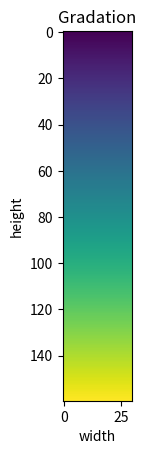

Here is the Python script that generated this plot:
#!/usr/bin/env python
# coding: utf-8

import numpy as np
import matplotlib.pyplot as plt

(width, height) = (160, 30)
max_intensity = 255
step = max_intensity / width

# Linearly increased array.
gradation_line = np.arange(0, max_intensity, step).reshape(width, 1)
# Stack lines to make plane.
gradation_image = np.tile(gradation_line, (1, height))

plt.figure('Gradation')
plt.title('Gradation')
plt.xlabel('width')
plt.ylabel('height')
plt.imshow(gradation_image)
plt.show()
